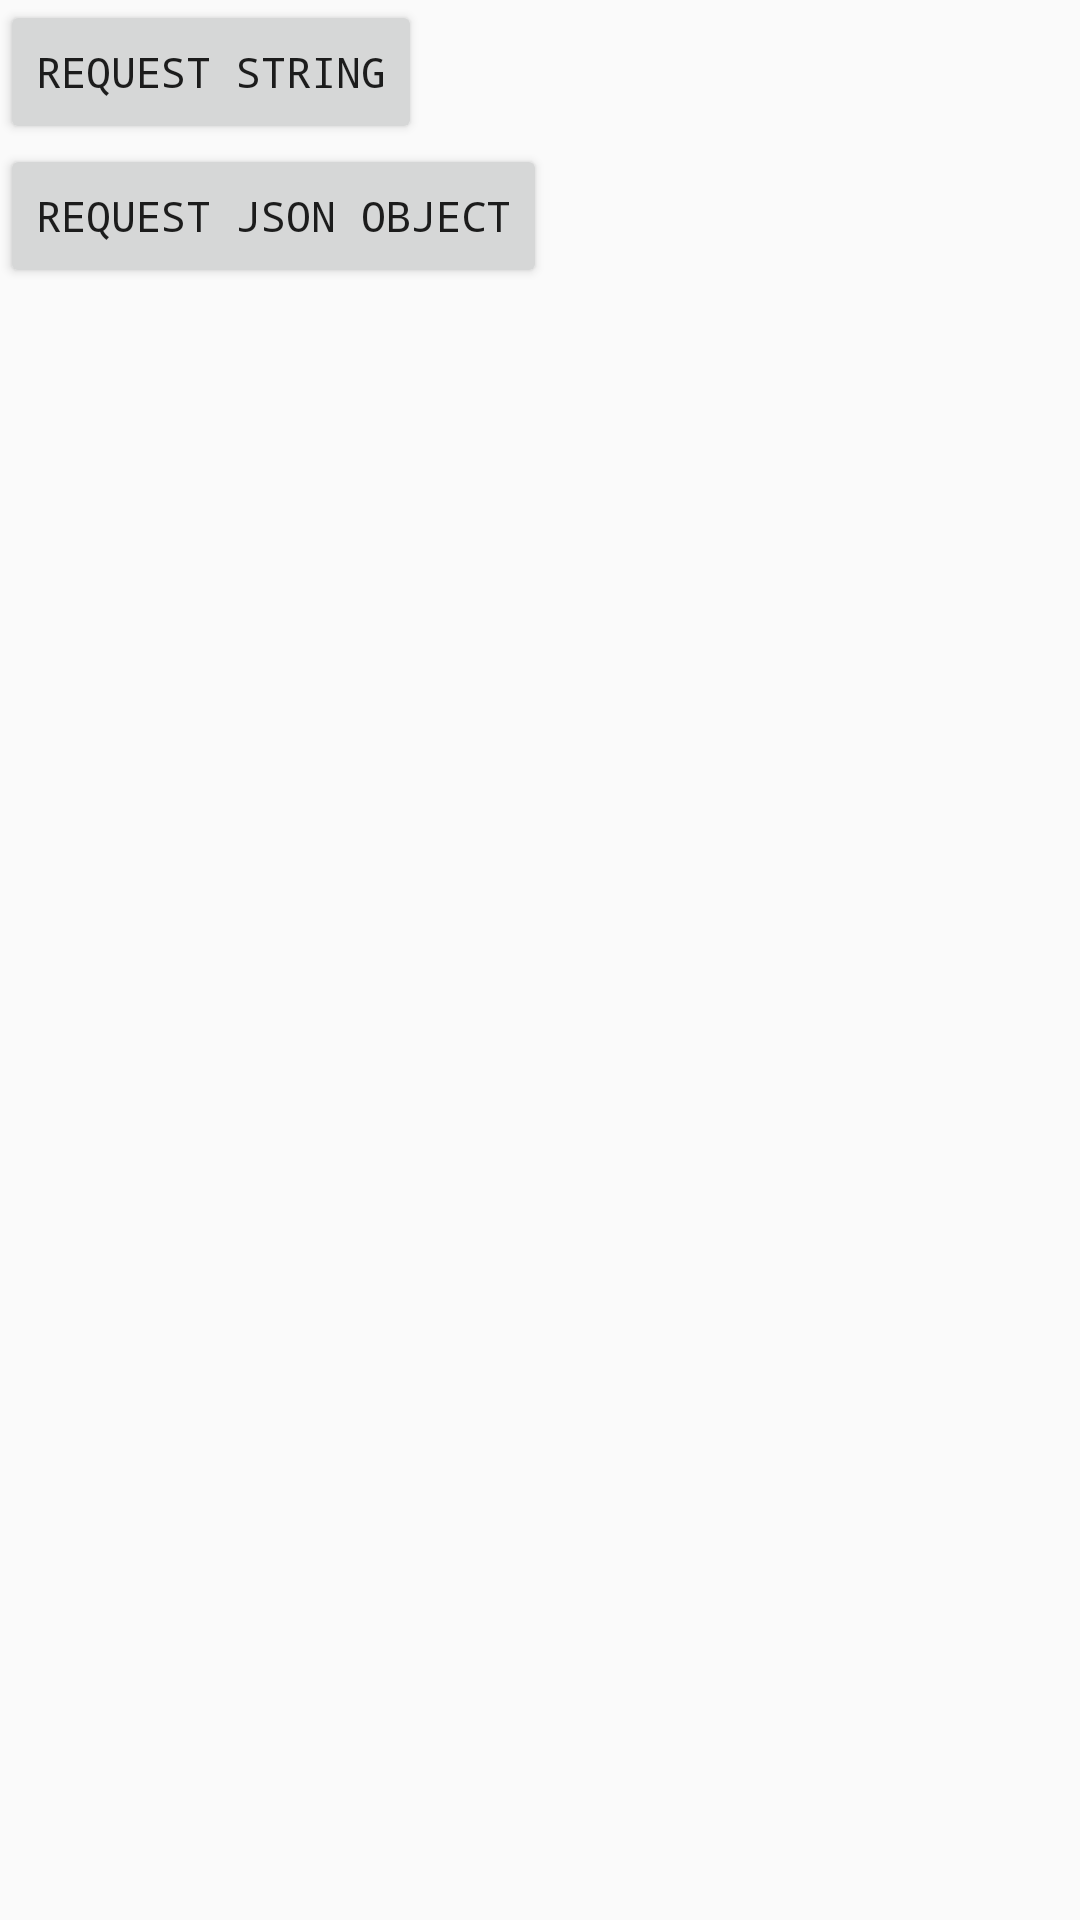

Here is an Android app screen rendered from its layout file. Give the layout XML and the strings, colors and styles it references.
<!-- AndroidManifest.xml: application theme AppTheme -->
<!-- res/layout/activity_volley.xml -->
<?xml version="1.0" encoding="utf-8"?>
<RelativeLayout xmlns:android="http://schemas.android.com/apk/res/android"
    xmlns:tools="http://schemas.android.com/tools"
    android:layout_width="match_parent"
    android:layout_height="match_parent"
    tools:context="com.example.amhso.montazeranemonji.VolleyActivity" >
    <Button
        android:id="@+id/buttonLoadString"
        android:layout_width="wrap_content"
        android:layout_height="wrap_content"
        android:layout_alignParentLeft="true"
        android:layout_alignParentTop="true"
        android:text="Request String" />
    <Button
        android:id="@+id/buttonJSONRequest"
        android:layout_width="wrap_content"
        android:layout_height="wrap_content"
        android:layout_alignLeft="@+id/buttonLoadString"
        android:layout_below="@+id/buttonLoadString"
        android:text="Request JSON object" />
    <TextView
        android:id="@+id/textView1"
        android:layout_width="wrap_content"
        android:layout_height="wrap_content"
        android:layout_alignLeft="@+id/buttonJSONRequest"
        android:layout_below="@+id/buttonJSONRequest"
        android:layout_marginTop="28dp" />
</RelativeLayout>
<!-- resources referenced by this layout -->
<resources>
  <style name="AppTheme" parent="Theme.AppCompat.Light.NoActionBar">
  
          
  
          <item name="colorPrimary">#002040</item>
          <item name="colorPrimaryDark">@color/colorPrimaryDark</item>
          <item name="colorAccent">#002040</item>
          <item name="android:typeface">monospace</item>
  
      </style>
  <color name="colorPrimaryDark">#00060d</color>
</resources>
